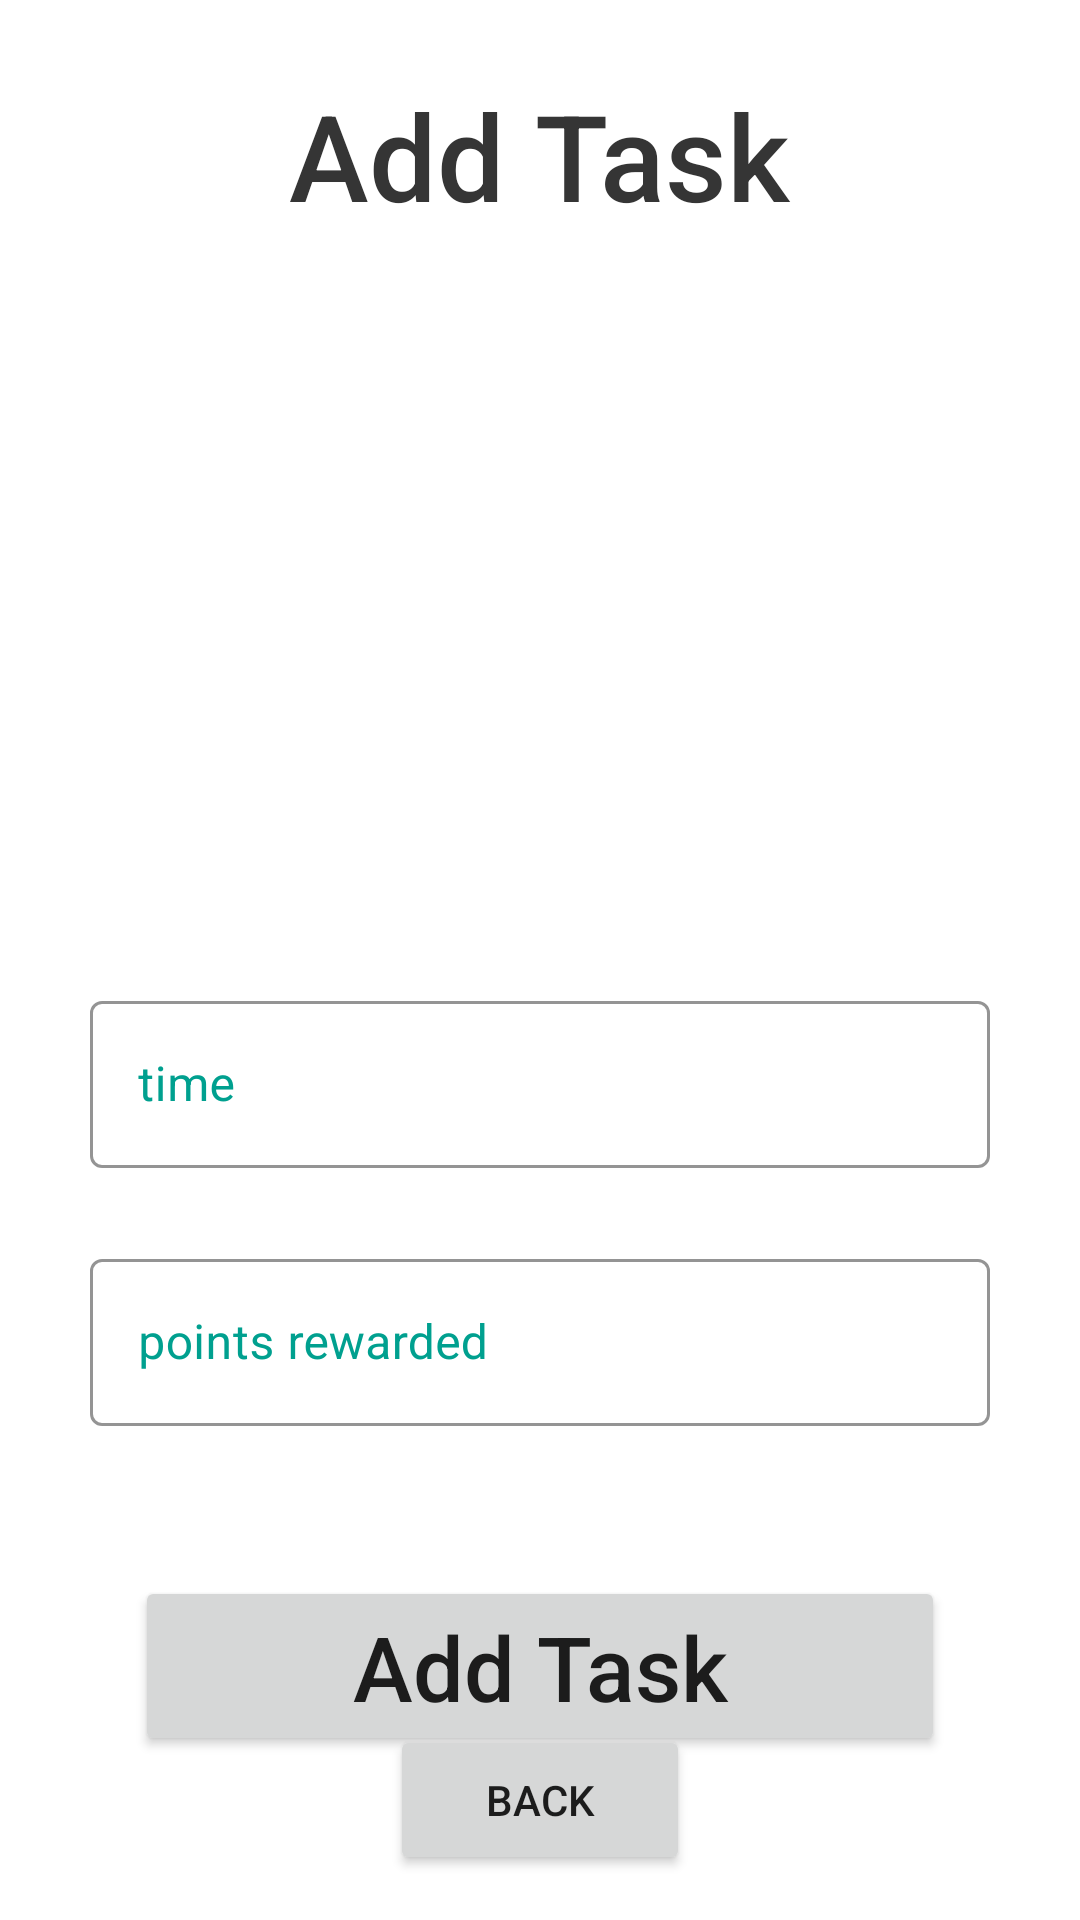

Here is an Android app screen rendered from its layout file. Give the layout XML and the strings, colors and styles it references.
<!-- AndroidManifest.xml: application theme Theme.DaTodo -->
<!-- res/layout/activity_add_all_task.xml -->
<?xml version="1.0" encoding="utf-8"?>
<androidx.constraintlayout.widget.ConstraintLayout xmlns:android="http://schemas.android.com/apk/res/android"
    xmlns:app="http://schemas.android.com/apk/res-auto"
    xmlns:tools="http://schemas.android.com/tools"
    android:layout_width="match_parent"
    android:layout_height="match_parent"
    tools:context=".Controllers.AddAllTaskActivity">

    <Button
        android:id="@+id/back_Button_addAllTaskActivity"
        android:layout_width="100dp"
        android:layout_height="50dp"
        android:layout_marginBottom="15dp"
        android:onClick="backButton"
        android:text="Back"
        app:layout_constraintBottom_toBottomOf="parent"
        app:layout_constraintEnd_toEndOf="parent"
        app:layout_constraintStart_toStartOf="parent" />

    <Button
        android:id="@+id/addTask_Button_AddTaskActivity3"
        android:layout_width="270dp"
        android:layout_height="60dp"
        android:layout_marginTop="50dp"
        android:onClick="addTask"
        android:text="Add Task"
        android:textAllCaps="false"
        android:textSize="30sp"
        app:layout_constraintEnd_toEndOf="parent"
        app:layout_constraintStart_toStartOf="parent"
        app:layout_constraintTop_toBottomOf="@+id/taskPointsInputLayout" />

    <TextView
        android:id="@+id/taskName_TextView_AddAllTaskActivity"
        android:layout_width="wrap_content"
        android:layout_height="wrap_content"
        android:layout_marginTop="25dp"
        android:fontFamily="sans-serif-medium"
        android:text="Add Task"
        android:textColor="#353535"
        android:textSize="40sp"
        app:layout_constraintEnd_toEndOf="parent"
        app:layout_constraintStart_toStartOf="parent"
        app:layout_constraintTop_toTopOf="parent" />

    <ImageView
        android:id="@+id/taskImage_ImageView_AddAllTaskActivity"
        android:layout_width="200dp"
        android:layout_height="200dp"
        android:layout_marginTop="25dp"
        app:layout_constraintEnd_toEndOf="parent"
        app:layout_constraintHorizontal_bias="0.5"
        app:layout_constraintStart_toStartOf="parent"
        app:layout_constraintTop_toBottomOf="@+id/taskName_TextView_AddAllTaskActivity"
        tools:srcCompat="@tools:sample/avatars" />

    <com.google.android.material.textfield.TextInputLayout
        android:id="@+id/taskTimeInputLayout"
        style="@style/Widget.MaterialComponents.TextInputLayout.OutlinedBox"
        android:layout_width="300dp"
        android:layout_height="wrap_content"
        android:layout_marginTop="25dp"
        android:hint="time"
        android:textColorHint="@color/cyan"
        app:boxStrokeColor="@color/cyan"
        app:endIconMode="clear_text"
        app:endIconTint="@color/dark_cyan"
        app:hintTextColor="@color/cyan"
        app:layout_constraintEnd_toEndOf="parent"
        app:layout_constraintHorizontal_bias="0.5"
        app:layout_constraintStart_toStartOf="parent"
        app:layout_constraintTop_toBottomOf="@+id/taskImage_ImageView_AddAllTaskActivity"
        app:startIconDrawable="@drawable/ic_baseline_library_add_check_24"
        app:startIconTint="@color/dark_cyan">

        <com.google.android.material.textfield.TextInputEditText
            android:id="@+id/taskTimeInputEditText"
            android:layout_width="match_parent"
            android:layout_height="wrap_content"
            android:textColor="@color/cyan"
            android:textColorHint="#757575" />
    </com.google.android.material.textfield.TextInputLayout>

    <com.google.android.material.textfield.TextInputLayout
        android:id="@+id/taskPointsInputLayout"
        style="@style/Widget.MaterialComponents.TextInputLayout.OutlinedBox"
        android:layout_width="300dp"
        android:layout_height="wrap_content"
        android:layout_marginTop="25dp"
        android:hint="points rewarded"
        android:textColorHint="@color/cyan"
        app:boxStrokeColor="@color/cyan"
        app:endIconMode="clear_text"
        app:endIconTint="@color/dark_cyan"
        app:hintTextColor="@color/cyan"
        app:layout_constraintEnd_toEndOf="parent"
        app:layout_constraintHorizontal_bias="0.5"
        app:layout_constraintStart_toStartOf="parent"
        app:layout_constraintTop_toBottomOf="@+id/taskTimeInputLayout"
        app:startIconDrawable="@drawable/ic_baseline_library_add_check_24"
        app:startIconTint="@color/dark_cyan">

        <com.google.android.material.textfield.TextInputEditText
            android:id="@+id/taskPointsInputEditText"
            android:layout_width="match_parent"
            android:layout_height="wrap_content"
            android:textColor="@color/cyan"
            android:textColorHint="#757575" />
    </com.google.android.material.textfield.TextInputLayout>

</androidx.constraintlayout.widget.ConstraintLayout>
<!-- resources referenced by this layout -->
<resources>
  <color name="cyan">#00A08F</color>
  <color name="dark_cyan">#1C4755</color>
  <style name="Theme.DaTodo" parent="Theme.MaterialComponents.DayNight.DarkActionBar">
          
          <item name="colorPrimary">@color/purple_500</item>
          <item name="colorPrimaryVariant">@color/purple_700</item>
          <item name="colorOnPrimary">@color/white</item>
          
          <item name="colorSecondary">@color/teal_200</item>
          <item name="colorSecondaryVariant">@color/teal_700</item>
          <item name="colorOnSecondary">@color/black</item>
          
          <item name="android:statusBarColor" tools:targetApi="l">?attr/colorPrimaryVariant</item>
          
      </style>
  <color name="purple_500">#FF6200EE</color>
  <color name="purple_700">#FF3700B3</color>
  <color name="white">#FFFFFFFF</color>
  <color name="teal_200">#FF03DAC5</color>
  <color name="teal_700">#FF018786</color>
  <color name="black">#FF000000</color>
</resources>
